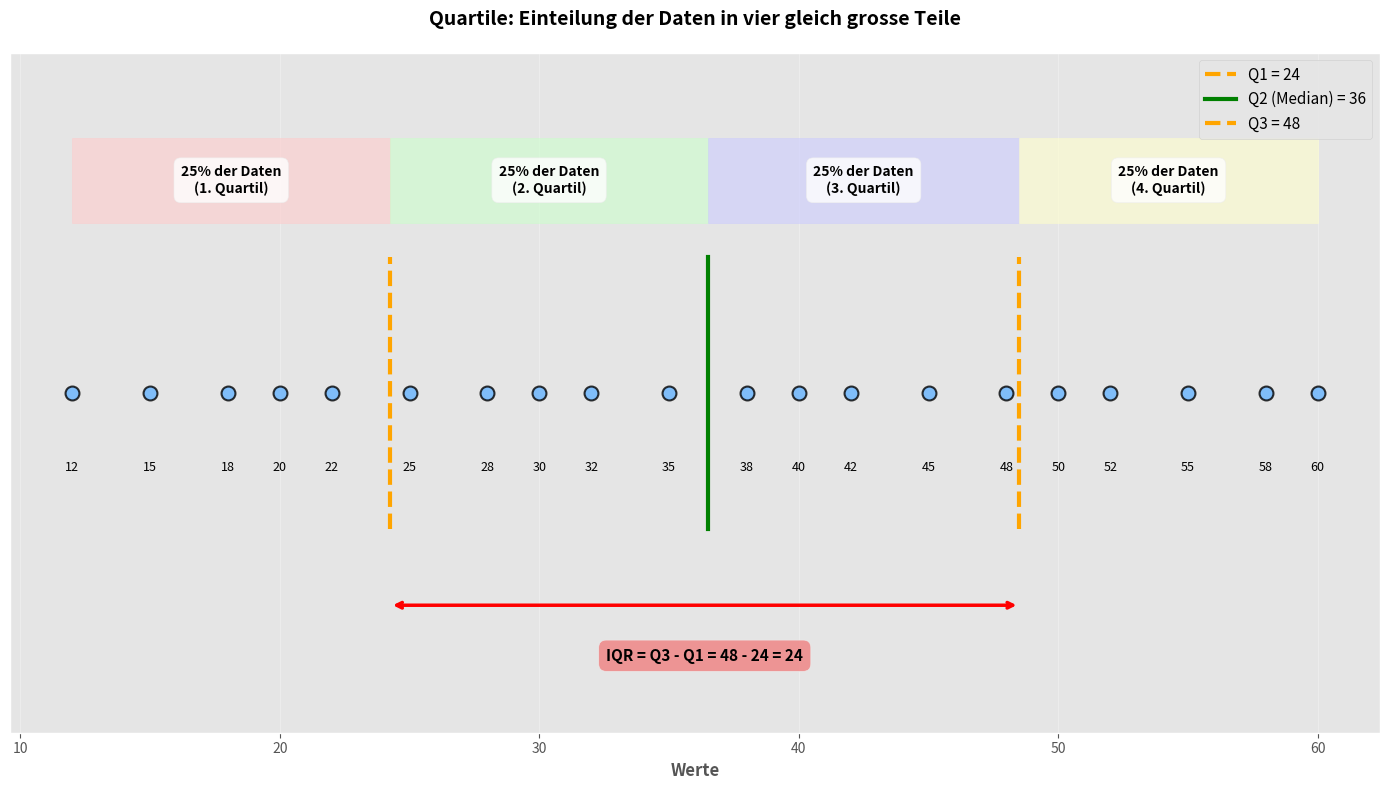

Generate this figure with matplotlib: (Note: this script raises an exception after producing the figure.)
import matplotlib.pyplot as plt
import numpy as np
import os

# ggplot Stil verwenden
plt.style.use('ggplot')

# Beispieldaten
np.random.seed(42)
data = np.array([12, 15, 18, 20, 22, 25, 28, 30, 32, 35, 38, 40, 42, 45, 48, 50, 52, 55, 58, 60])
data_sorted = np.sort(data)

# Quartile berechnen
q1 = np.percentile(data_sorted, 25)
q2 = np.percentile(data_sorted, 50)  # Median
q3 = np.percentile(data_sorted, 75)

# Plot erstellen
fig, ax = plt.subplots(figsize=(14, 8))

# Daten als Punkte auf einer Linie darstellen
y_position = 0.5
ax.scatter(data_sorted, [y_position] * len(data_sorted), s=100, color='#66b3ff', 
           edgecolors='black', linewidths=1.5, zorder=3, alpha=0.8)

# Zahlen unter den Punkten
for i, val in enumerate(data_sorted):
    ax.text(val, y_position - 0.08, str(val), ha='center', va='top', fontsize=9)

# Quartil-Linien
line_height = 0.15
ax.axvline(q1, ymin=0.3, ymax=0.7, color='orange', linestyle='--', linewidth=3, label=f'Q1 = {q1:.0f}')
ax.axvline(q2, ymin=0.3, ymax=0.7, color='green', linestyle='-', linewidth=3, label=f'Q2 (Median) = {q2:.0f}')
ax.axvline(q3, ymin=0.3, ymax=0.7, color='orange', linestyle='--', linewidth=3, label=f'Q3 = {q3:.0f}')

# Bereiche markieren
y_label = 0.75
colors_light = ['#ffcccc', '#ccffcc', '#ccccff', '#ffffcc']
labels = ['25% der Daten\n(1. Quartil)', '25% der Daten\n(2. Quartil)', 
          '25% der Daten\n(3. Quartil)', '25% der Daten\n(4. Quartil)']

# Bereich 1: Min bis Q1
ax.fill_betweenx([y_label - 0.05, y_label + 0.05], data_sorted.min(), q1, 
                  color=colors_light[0], alpha=0.6, zorder=1)
ax.text((data_sorted.min() + q1) / 2, y_label, labels[0], 
        ha='center', va='center', fontsize=10, fontweight='bold',
        bbox=dict(boxstyle='round,pad=0.5', facecolor='white', alpha=0.8))

# Bereich 2: Q1 bis Q2
ax.fill_betweenx([y_label - 0.05, y_label + 0.05], q1, q2, 
                  color=colors_light[1], alpha=0.6, zorder=1)
ax.text((q1 + q2) / 2, y_label, labels[1], 
        ha='center', va='center', fontsize=10, fontweight='bold',
        bbox=dict(boxstyle='round,pad=0.5', facecolor='white', alpha=0.8))

# Bereich 3: Q2 bis Q3
ax.fill_betweenx([y_label - 0.05, y_label + 0.05], q2, q3, 
                  color=colors_light[2], alpha=0.6, zorder=1)
ax.text((q2 + q3) / 2, y_label, labels[2], 
        ha='center', va='center', fontsize=10, fontweight='bold',
        bbox=dict(boxstyle='round,pad=0.5', facecolor='white', alpha=0.8))

# Bereich 4: Q3 bis Max
ax.fill_betweenx([y_label - 0.05, y_label + 0.05], q3, data_sorted.max(), 
                  color=colors_light[3], alpha=0.6, zorder=1)
ax.text((q3 + data_sorted.max()) / 2, y_label, labels[3], 
        ha='center', va='center', fontsize=10, fontweight='bold',
        bbox=dict(boxstyle='round,pad=0.5', facecolor='white', alpha=0.8))

# IQR Markierung
ax.annotate('', xy=(q1, 0.25), xytext=(q3, 0.25),
            arrowprops=dict(arrowstyle='<->', lw=2.5, color='red'))
ax.text((q1 + q3) / 2, 0.2, f'IQR = Q3 - Q1 = {q3:.0f} - {q1:.0f} = {q3-q1:.0f}', 
        ha='center', va='top', fontsize=11, fontweight='bold',
        bbox=dict(boxstyle='round,pad=0.5', facecolor='lightcoral', alpha=0.8))

ax.set_xlabel('Werte', fontsize=12, fontweight='bold')
ax.set_title('Quartile: Einteilung der Daten in vier gleich grosse Teile', 
             fontsize=14, fontweight='bold', pad=20)
ax.set_ylim(0.1, 0.9)
ax.set_yticks([])
ax.legend(loc='upper right', fontsize=11)
ax.grid(True, alpha=0.3, axis='x')

plt.tight_layout()

# Pfad zum Speicherort der Python-Datei ermitteln
script_dir = os.path.dirname(os.path.abspath(__file__))
output_path = os.path.join(script_dir, 'plots_quartiles.pdf')

# Als PDF exportieren
plt.savefig(output_path, format='pdf', bbox_inches='tight')
plt.close()

print(f"Quartile-Illustration wurde als {output_path} exportiert")
